Run: headless pygame with SDL's dummy video driver; simulated clock (each Clock.tick advances the game by its frame time, no real sleeping); random seed 0; keys injected as events and as key.get_pressed() state; no mouse input.
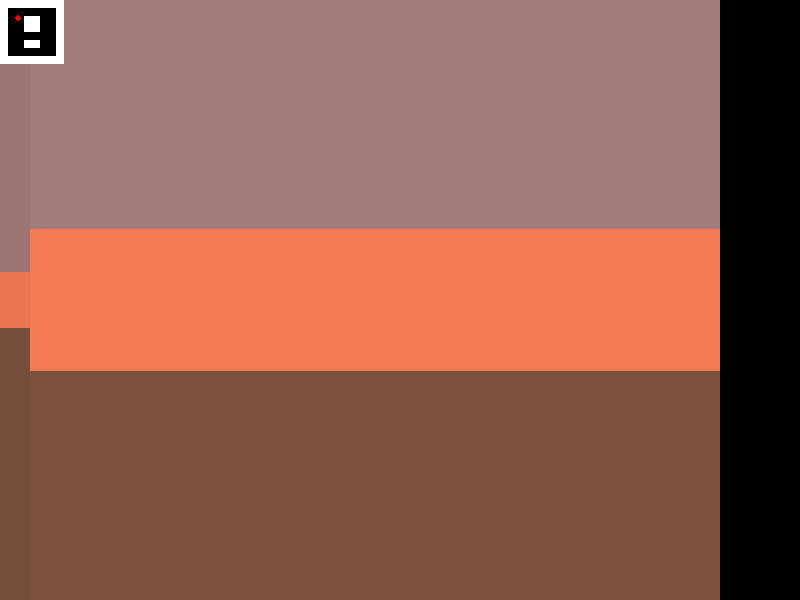
Frame 1 of 4 · flips 1–60 · no input
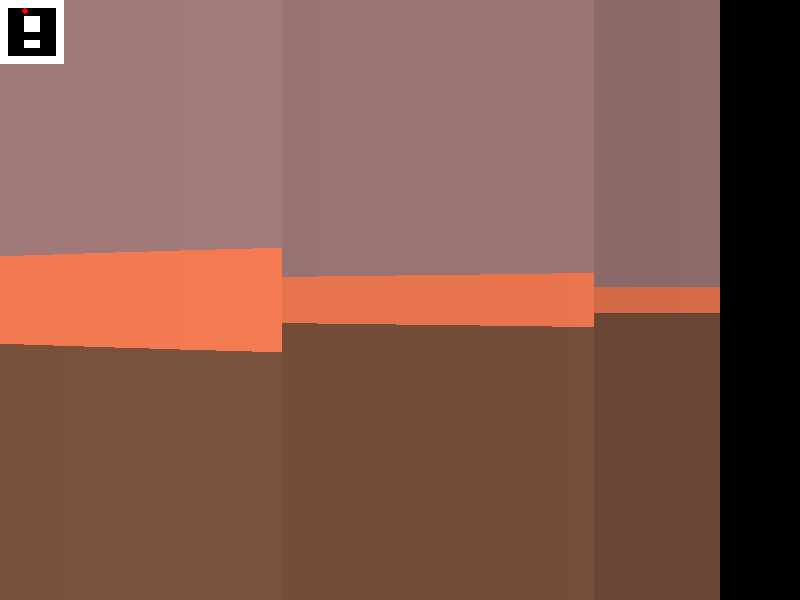
Frame 2 of 4 · flips 61–180 · tapped SPACE, RETURN · held RIGHT (→), D
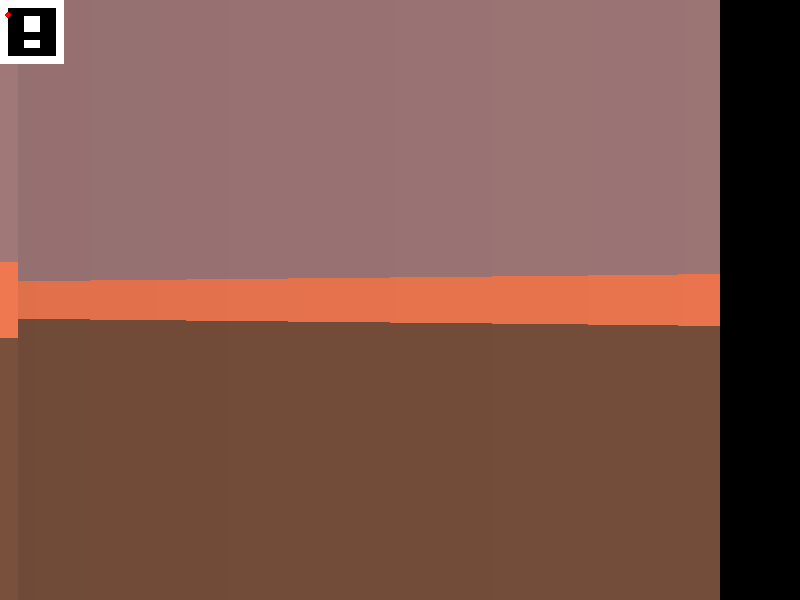
Frame 3 of 4 · flips 181–300 · held DOWN (↓), S
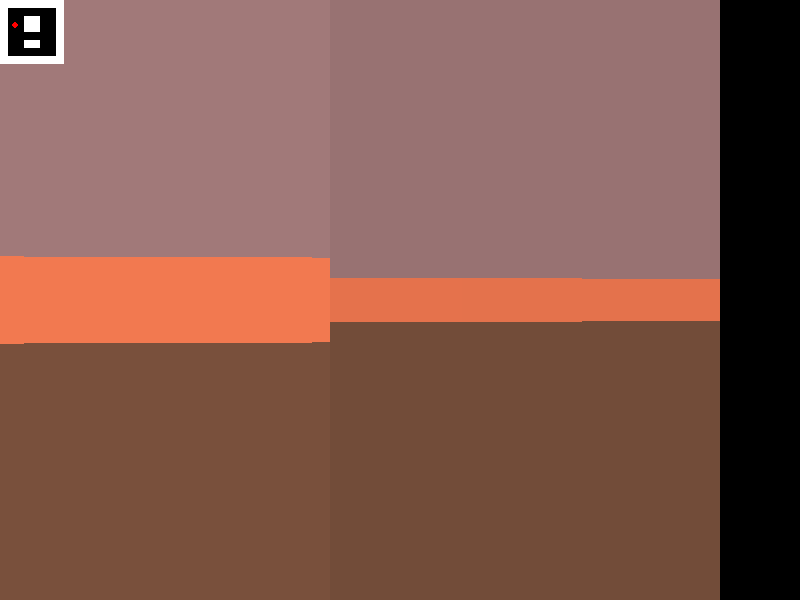
Frame 4 of 4 · flips 301–420 · held LEFT (←), A, UP (↑), W

The pygame program that drew these frames:

import pygame
import math

# Initialize Pygame
pygame.init()

# Screen settings
WIDTH, HEIGHT = 800, 600
HALF_HEIGHT = HEIGHT // 2
screen = pygame.display.set_mode((WIDTH, HEIGHT))
clock = pygame.time.Clock()

# Map settings
MAP_SIZE = 8
TILE_SIZE = 64
WORLD_MAP = [
    "########",
    "#      #",
    "#  ##  #",
    "#  ##  #",
    "#      #",
    "#  ##  #",
    "#      #",
    "########"
]

# Player settings
player_x, player_y = 150, 150  # Starting position
player_angle = 0
FOV = math.pi / 3  # Field of view (60 degrees)
NUM_RAYS = 120
MAX_DEPTH = TILE_SIZE * MAP_SIZE
DELTA_ANGLE = FOV / NUM_RAYS
SPEED = 3
ROT_SPEED = 0.05

# Colors
WHITE = (255, 255, 255)
BLACK = (0, 0, 0)
RED = (255, 0, 0)


def cast_rays():
    """ Raycasting using DDA for optimized performance """
    global player_x, player_y, player_angle
    start_angle = player_angle - FOV / 2

    for ray in range(NUM_RAYS):
        angle = start_angle + ray * DELTA_ANGLE
        sin_a, cos_a = math.sin(angle), math.cos(angle)

        # Step sizes for DDA
        x_step = TILE_SIZE / abs(cos_a) if cos_a != 0 else MAX_DEPTH
        y_step = TILE_SIZE / abs(sin_a) if sin_a != 0 else MAX_DEPTH

        # Initial grid crossings
        x_hit, y_hit = None, None
        depth = 0

        # Checking vertical and horizontal intersections
        for vert in range(2):
            if vert:
                # Vertical checking
                x = ((player_x // TILE_SIZE) + (1 if cos_a > 0 else 0)) * TILE_SIZE
                dx = TILE_SIZE if cos_a > 0 else -TILE_SIZE
                depth = (x - player_x) / cos_a if cos_a else MAX_DEPTH
                y = player_y + depth * sin_a
            else:
                # Horizontal checking
                y = ((player_y // TILE_SIZE) + (1 if sin_a > 0 else 0)) * TILE_SIZE
                dy = TILE_SIZE if sin_a > 0 else -TILE_SIZE
                depth = (y - player_y) / sin_a if sin_a else MAX_DEPTH
                x = player_x + depth * cos_a

            while depth < MAX_DEPTH:
                map_x, map_y = int(x // TILE_SIZE), int(y // TILE_SIZE)

                # ✅ Fix: Prevent out-of-bounds errors
                if 0 <= map_x < MAP_SIZE and 0 <= map_y < MAP_SIZE:
                    if WORLD_MAP[map_y][map_x] == "#":
                        x_hit, y_hit = x, y
                        break
                else:
                    break  # Stop checking if out of bounds

                x += dx if vert else x_step * cos_a
                y += dy if not vert else y_step * sin_a
                depth += x_step if vert else y_step

        # Fix fisheye distortion
        depth *= math.cos(player_angle - angle)

        # Wall height and shading
        wall_height = int(HEIGHT / (depth / 10 + 0.01))
        color_intensity = max(50, 255 - int(depth / 5))  # Darker further away
        wall_color = (color_intensity, color_intensity // 2, color_intensity // 3)

        # Draw wall slice
        pygame.draw.rect(screen, wall_color, (ray * (WIDTH // NUM_RAYS), HALF_HEIGHT - wall_height // 2, WIDTH // NUM_RAYS, wall_height))

        # Draw floor and ceiling shading
        floor_shade = (color_intensity // 2, color_intensity // 3, color_intensity // 4)
        pygame.draw.rect(screen, floor_shade, (ray * (WIDTH // NUM_RAYS), HALF_HEIGHT + wall_height // 2, WIDTH // NUM_RAYS, HEIGHT))
        pygame.draw.rect(screen, (color_intensity // 1.5, color_intensity // 2, color_intensity // 2), (ray * (WIDTH // NUM_RAYS), 0, WIDTH // NUM_RAYS, HALF_HEIGHT - wall_height // 2))


def draw_minimap():
    """ Draws a simple minimap """
    map_scale = 8
    for y in range(MAP_SIZE):
        for x in range(MAP_SIZE):
            color = WHITE if WORLD_MAP[y][x] == "#" else BLACK
            pygame.draw.rect(screen, color, (x * TILE_SIZE // map_scale, y * TILE_SIZE // map_scale, TILE_SIZE // map_scale, TILE_SIZE // map_scale))

    # Draw player on minimap
    player_minimap_x = player_x // map_scale
    player_minimap_y = player_y // map_scale
    pygame.draw.circle(screen, RED, (int(player_minimap_x), int(player_minimap_y)), 3)


def move_player():
    """ Handles player movement """
    global player_x, player_y, player_angle
    keys = pygame.key.get_pressed()
    new_x, new_y = player_x, player_y

    if keys[pygame.K_w]:  # Move forward
        new_x += SPEED * math.cos(player_angle)
        new_y += SPEED * math.sin(player_angle)
    if keys[pygame.K_s]:  # Move backward
        new_x -= SPEED * math.cos(player_angle)
        new_y -= SPEED * math.sin(player_angle)
    if keys[pygame.K_a]:  # Strafe left
        new_x += SPEED * math.sin(-player_angle)
        new_y += SPEED * math.cos(player_angle)
    if keys[pygame.K_d]:  # Strafe right
        new_x -= SPEED * math.sin(-player_angle)
        new_y -= SPEED * math.cos(player_angle)

    # ✅ Fix: Prevent player from walking through walls
    if 0 <= new_x < TILE_SIZE * MAP_SIZE and 0 <= new_y < TILE_SIZE * MAP_SIZE:
        if WORLD_MAP[int(new_y // TILE_SIZE)][int(new_x // TILE_SIZE)] == " ":
            player_x, player_y = new_x, new_y

    if keys[pygame.K_LEFT]:  # Rotate left
        player_angle -= ROT_SPEED
    if keys[pygame.K_RIGHT]:  # Rotate right
        player_angle += ROT_SPEED


# Game loop
running = True
while running:
    screen.fill(BLACK)
    cast_rays()
    draw_minimap()
    move_player()

    for event in pygame.event.get():
        if event.type == pygame.QUIT:
            running = False

    pygame.display.flip()
    clock.tick(60)

pygame.quit()
